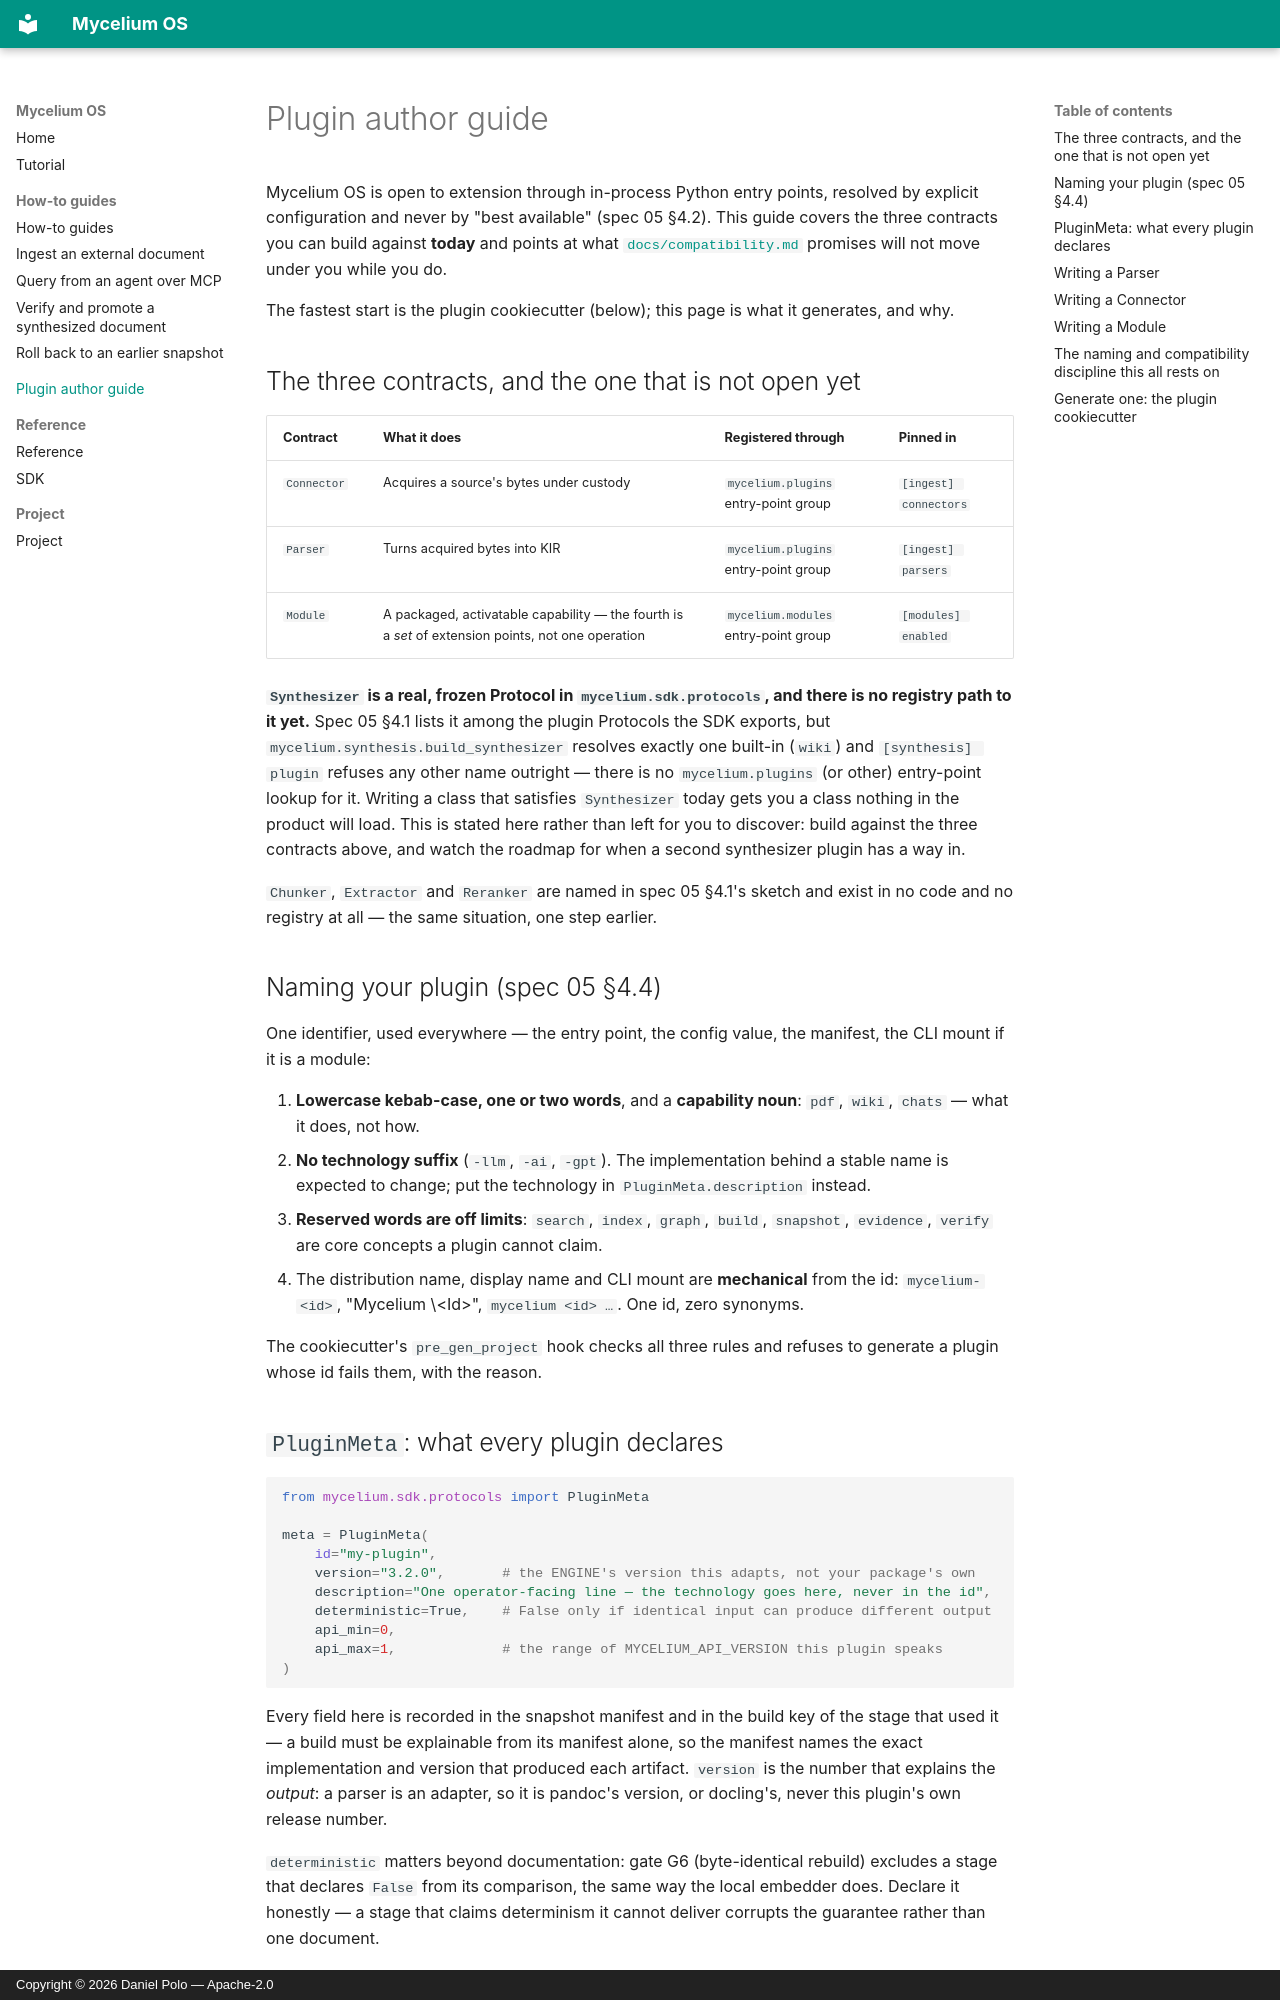

repository: danielPoloWork/mycelium-os · page: plugin-author-guide/index.html · generator: mkdocs · copyright: Copyright © 2026 Daniel Polo — Apache-2.0

# Plugin author guide

Mycelium OS is open to extension through in-process Python entry points, resolved by
explicit configuration and never by "best available" (spec 05 §4.2). This guide covers
the three contracts you can build against **today** and points at what
[`docs/compatibility.md`](https://github.com/danielPoloWork/mycelium-os/blob/main/docs/compatibility.md)
promises will not move under you while you do.

The fastest start is the plugin cookiecutter (below); this page is what it generates,
and why.

## The three contracts, and the one that is not open yet

| Contract | What it does | Registered through | Pinned in |
|---|---|---|---|
| `Connector` | Acquires a source's bytes under custody | `mycelium.plugins` entry-point group | `[ingest] connectors` |
| `Parser` | Turns acquired bytes into KIR | `mycelium.plugins` entry-point group | `[ingest] parsers` |
| `Module` | A packaged, activatable capability — the fourth is a *set* of extension points, not one operation | `mycelium.modules` entry-point group | `[modules] enabled` |

**`Synthesizer` is a real, frozen Protocol in `mycelium.sdk.protocols`, and there is no
registry path to it yet.** Spec 05 §4.1 lists it among the plugin Protocols the SDK
exports, but `mycelium.synthesis.build_synthesizer` resolves exactly one built-in
(`wiki`) and `[synthesis] plugin` refuses any other name outright — there is no
`mycelium.plugins` (or other) entry-point lookup for it. Writing a class that satisfies
`Synthesizer` today gets you a class nothing in the product will load. This is stated
here rather than left for you to discover: build against the three contracts above, and
watch the roadmap for when a second synthesizer plugin has a way in.

`Chunker`, `Extractor` and `Reranker` are named in spec 05 §4.1's sketch and exist in no
code and no registry at all — the same situation, one step earlier.

## Naming your plugin (spec 05 §4.4)

One identifier, used everywhere — the entry point, the config value, the manifest, the
CLI mount if it is a module:

1. **Lowercase kebab-case, one or two words**, and a **capability noun**: `pdf`,
   `wiki`, `chats` — what it does, not how.
2. **No technology suffix** (`-llm`, `-ai`, `-gpt`). The implementation behind a stable
   name is expected to change; put the technology in `PluginMeta.description` instead.
3. **Reserved words are off limits**: `search`, `index`, `graph`, `build`, `snapshot`,
   `evidence`, `verify` are core concepts a plugin cannot claim.
4. The distribution name, display name and CLI mount are **mechanical** from the id:
   `mycelium-<id>`, "Mycelium \<Id\>", `mycelium <id> …`. One id, zero synonyms.

The cookiecutter's `pre_gen_project` hook checks all three rules and refuses to
generate a plugin whose id fails them, with the reason.

## `PluginMeta`: what every plugin declares

```python
from mycelium.sdk.protocols import PluginMeta

meta = PluginMeta(
    id="my-plugin",
    version="3.2.0",       # the ENGINE's version this adapts, not your package's own
    description="One operator-facing line — the technology goes here, never in the id",
    deterministic=True,    # False only if identical input can produce different output
    api_min=0,
    api_max=1,             # the range of MYCELIUM_API_VERSION this plugin speaks
)
```

Every field here is recorded in the snapshot manifest and in the build key of the stage
that used it — a build must be explainable from its manifest alone, so the manifest
names the exact implementation and version that produced each artifact. `version` is
the number that explains the *output*: a parser is an adapter, so it is pandoc's
version, or docling's, never this plugin's own release number.

`deterministic` matters beyond documentation: gate G6 (byte-identical rebuild) excludes
a stage that declares `False` from its comparison, the same way the local embedder
does. Declare it honestly — a stage that claims determinism it cannot deliver corrupts
the guarantee rather than one document.
